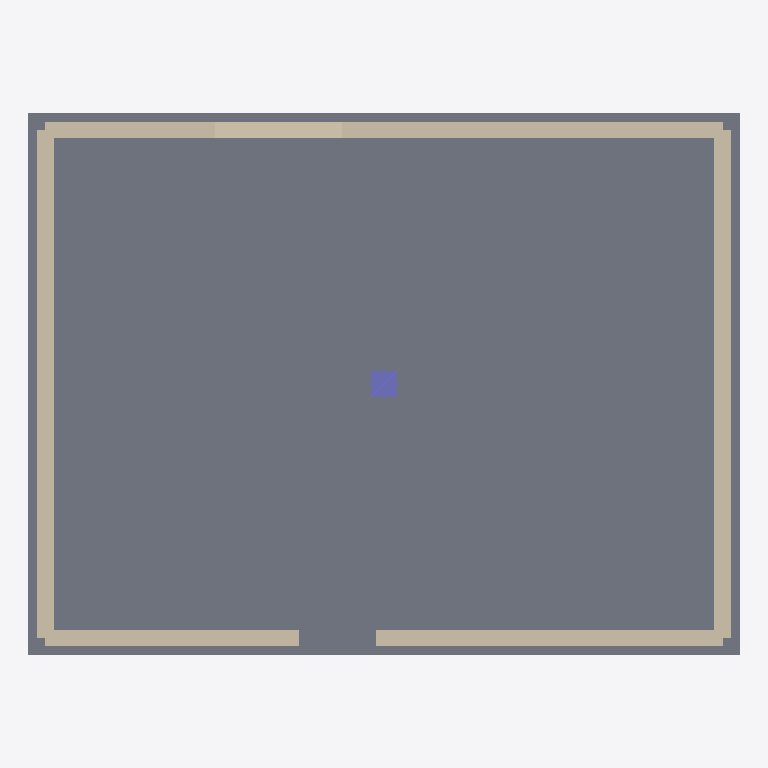
Plan cut of the same IFC building model at storey 'Level 1' (level 0.00 m, cut at 1.40 m), seen from above with north up, elements coloured by IFC class: 4 walls (beige), 1 slab (grey), 1 column (violet). Cut surfaces are drawn darker.
Extent 8.4 m × 6.4 m × 3.2 m (x, y, z). Storeys (1): Level 1 at 0.00 m. Elements (6): 4 IfcWall, 1 IfcColumn, 1 IfcSlab.

HEADER;
FILE_DESCRIPTION(('ViewDefinition [CoordinationView]'),'2;1');
FILE_NAME('sample.ifc','2026-08-06T00:00:00',('MassingViewer'),('MassingCloud'),'fixtures/build-sample.mjs','MassingViewer','');
FILE_SCHEMA(('IFC4'));
ENDSEC;
DATA;
#16=IFCPROJECT('4iqLScgjVLQ0pewhLdz05N',$,'MassingViewer sample','A small single-storey building for tests and demos',$,$,$,(#14),#8);
#17=IFCSITE('PtpCvSX0hw6ENzRH06lYqX',$,'Site',$,$,#12,$,$,.ELEMENT.,$,$,0.0,$,$);
#18=IFCBUILDING('k3IGbMn8$GloYJqp$qePKM',$,'Building',$,$,#12,$,$,.ELEMENT.,$,$,$);
#22=IFCBUILDINGSTOREY('3lDJQ0DHe1IaoP087FYZ9d',$,'Level 1',$,$,#21,$,$,.ELEMENT.,0.0);
#119=IFCSLAB('0O7BozxUdgUkAEZ_ax5xD5',$,'Slab-Ground',$,$,#116,#118,$,.FLOOR.);
#48=IFCWALL('j0LntYKgSuOsiBo9gxt0PP',$,'Wall-North',$,$,#45,#47,$,.SOLIDWALL.);
#35=IFCWALL('OwCSTfxILZZaOeUwK4fcAk',$,'Wall-South',$,$,#32,#34,$,.SOLIDWALL.);
#61=IFCWALL('2gsf7tD5Ae_XjaY7urBn5V',$,'Wall-West',$,$,#58,#60,$,.SOLIDWALL.);
#74=IFCWALL('NzjmaL0SJr5JatlqcJWjvy',$,'Wall-East',$,$,#71,#73,$,.SOLIDWALL.);
#132=IFCCOLUMN('LpNTCOzcezluqNibNVAaAY',$,'Column-01',$,$,#129,#131,$,.COLUMN.);
ENDSEC;
